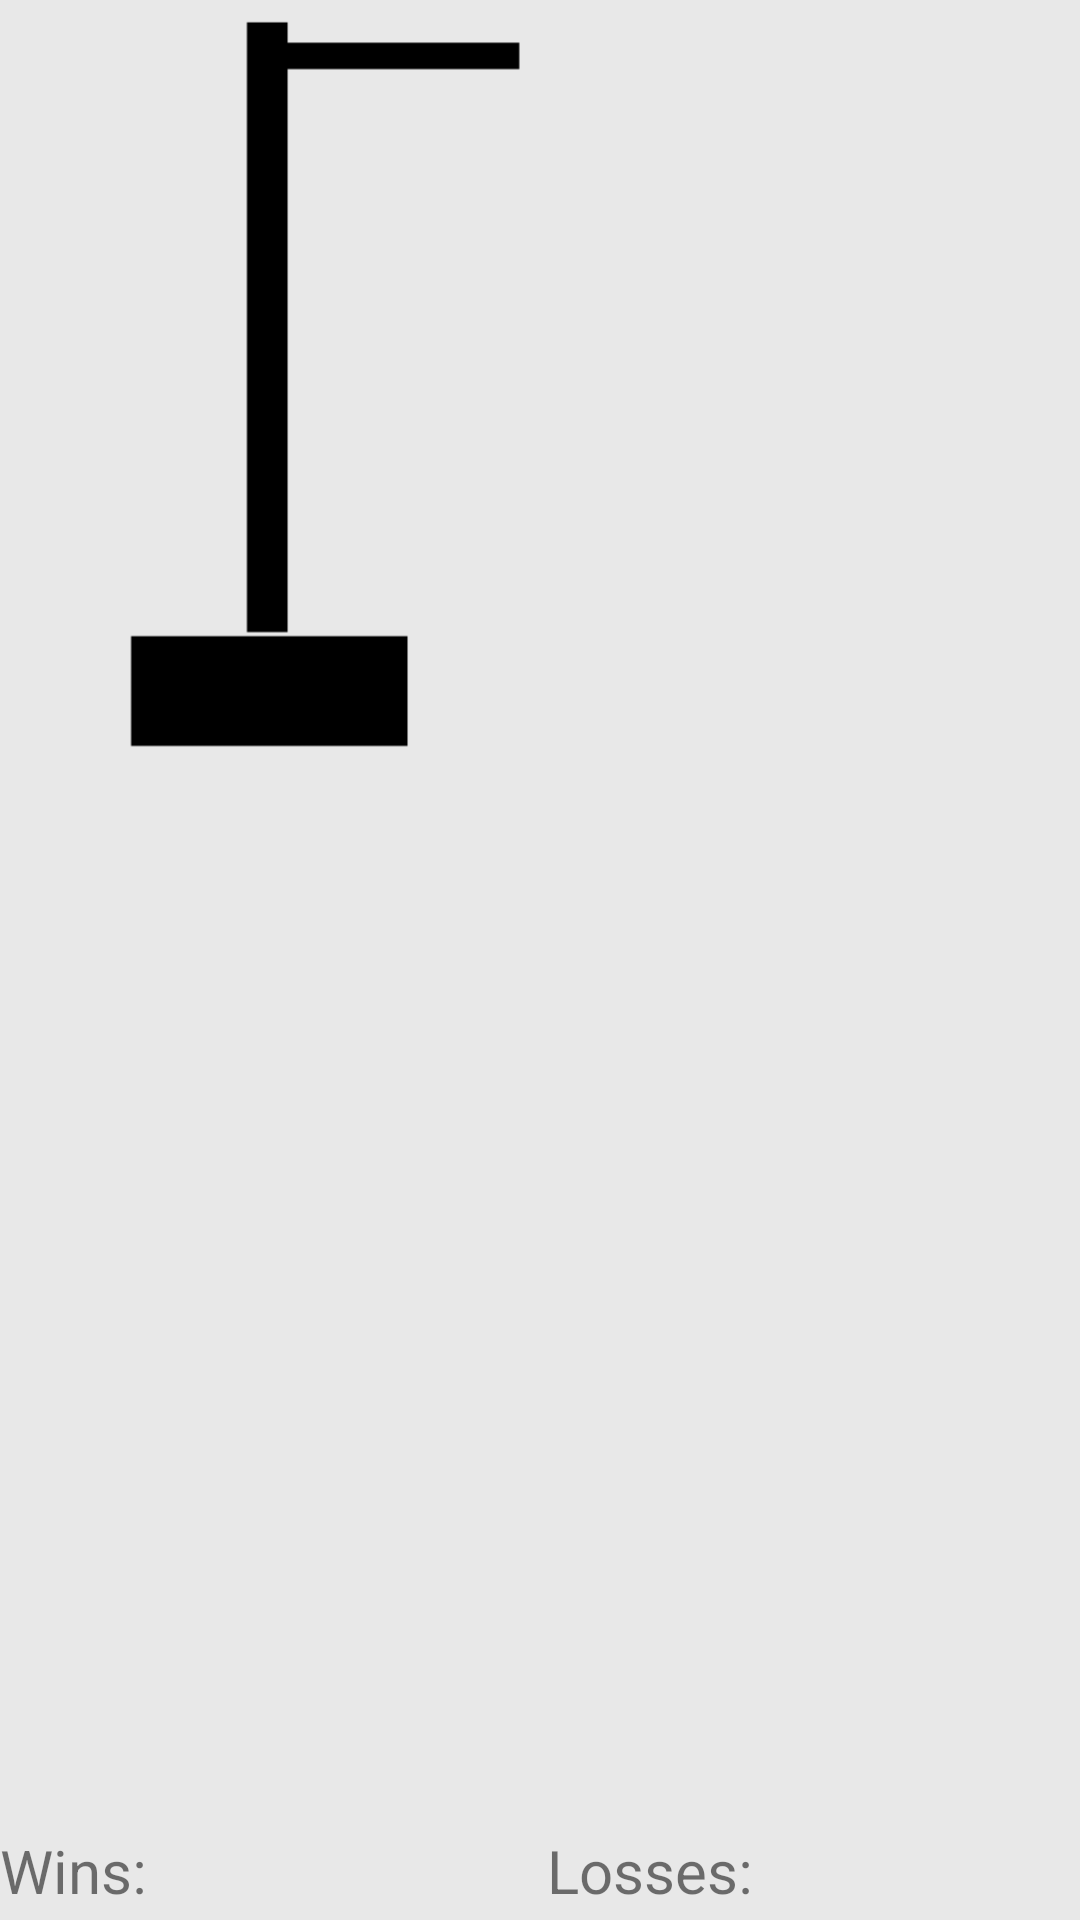

Reconstruct the res/layout file that produces this screen, plus the resources it refers to.
<!-- AndroidManifest.xml: application theme AppTheme -->
<!-- res/layout/activity_game.xml -->
<RelativeLayout xmlns:android="http://schemas.android.com/apk/res/android"
    xmlns:tools="http://schemas.android.com/tools"
    android:layout_width="fill_parent"
    android:layout_height="fill_parent"
    android:background="@color/light_grey"
    tools:context=".GameActivity" >

	  <ImageView
	      android:id="@+id/progression"
	      android:layout_width="wrap_content"
	      android:layout_height="250dip"
	      android:layout_alignParentLeft="true"
	      android:contentDescription="@string/image_description"
	      android:src="@drawable/scaffold" />

	    <LinearLayout
	        android:id="@+id/correct_letters"
	        android:layout_width="match_parent"
	        android:layout_height="wrap_content"
	        android:orientation="horizontal"
	        android:layout_below="@+id/progression" >
	    </LinearLayout>

    <GridView
        android:id="@+id/grid_letters"
        android:layout_width="match_parent"
        android:layout_height="wrap_content"
        android:columnWidth="38dp"
        android:gravity="center"
        android:textSize="10sp"
        android:numColumns="auto_fit"
        android:stretchMode="columnWidth"
        android:layout_below="@+id/correct_letters">    </GridView>
    
    <LinearLayout
        android:layout_width="fill_parent"
        android:layout_height="wrap_content"
        android:orientation="horizontal"
        android:layout_marginTop="5dip"
        android:layout_marginBottom="3dip"
        android:layout_alignParentBottom="true"
        android:background="@color/light_grey">
        
        <TextView 
            android:id="@+id/wins"
            android:layout_width="0dip"
            android:layout_height="match_parent"
            android:layout_weight="0.5"
            android:layout_marginRight="5dip"
            android:textSize="20sp"
            android:text="@string/wins"/>
        
        <TextView 
            android:id="@+id/losses"
            android:layout_width="0dip"
            android:layout_height="match_parent"
            android:layout_weight="0.5"
            android:textSize="20sp"
            android:text="@string/losses"  />
        
    </LinearLayout>

</RelativeLayout>
<!-- resources referenced by this layout -->
<resources>
  <color name="light_grey">#E8E8E8</color>
  <!-- drawable scaffold: png bitmap (drawable, 974 bytes) -->
  <string name="image_description">Scaffold with no body</string>
  <string name="losses">Losses: </string>
  <string name="wins">Wins: </string>
</resources>
